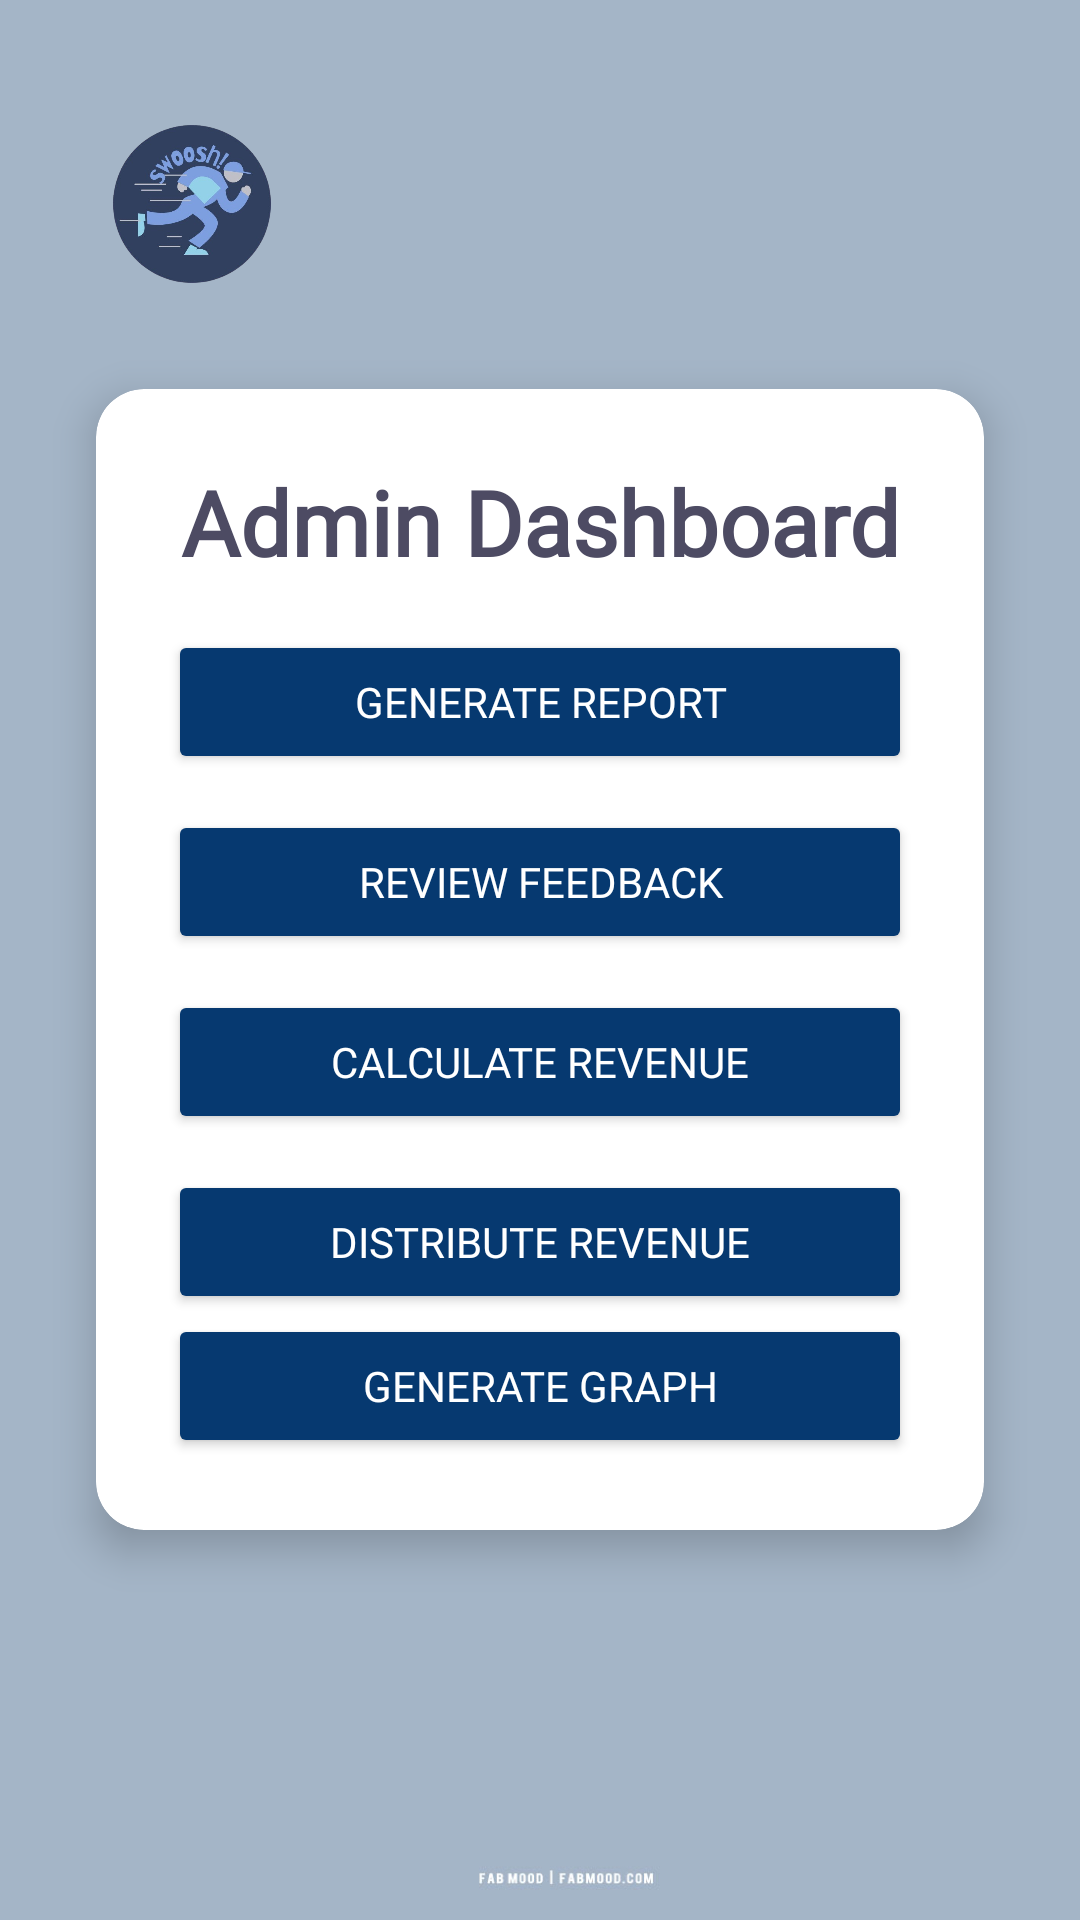

Reconstruct the res/layout file that produces this screen, plus the resources it refers to.
<!-- AndroidManifest.xml: application theme Theme.SWOOSHv2 -->
<!-- res/layout/activity_admin_dashboard.xml -->
<RelativeLayout xmlns:android="http://schemas.android.com/apk/res/android"
    android:layout_width="match_parent"
    android:layout_height="match_parent"
    xmlns:app="http://schemas.android.com/apk/res-auto"
    android:background="@drawable/img_3"
    android:padding="16dp">

    
    <ImageView
        android:id="@+id/logo"
        android:layout_width="64dp"
        android:layout_height="64dp"
        android:layout_marginTop="20dp"
        android:layout_marginStart="16dp"
        android:src="@drawable/img_1"
        android:scaleType="centerCrop" />

    
    <androidx.cardview.widget.CardView
        android:id="@+id/cardViewContent"
        android:layout_width="match_parent"
        android:layout_height="wrap_content"
        android:layout_centerInParent="true"
        android:layout_marginHorizontal="16dp"
        app:cardCornerRadius="16dp"
        app:cardElevation="8dp">

    <LinearLayout
        android:layout_width="match_parent"
        android:layout_height="wrap_content"
        android:orientation="vertical"
        android:padding="24dp">


    
    <TextView
        android:id="@+id/tvWelcomeAdmin"
        android:layout_width="match_parent"
        android:layout_height="wrap_content"
        android:layout_marginBottom="16dp"
        android:fontFamily="@font/made_tommy_eb"
        android:text="Admin Dashboard"
        android:textAlignment="center"
        android:textSize="30sp"
        android:textStyle="bold"
        android:textColor="#4d4b63" />

    
    <Button
        android:id="@+id/btnGenerateReport"
        android:layout_width="match_parent"
        android:layout_height="wrap_content"
        android:text="Generate Report"
        android:layout_marginBottom="12dp"
        android:backgroundTint="#063970"
        android:textColor="@android:color/white"
        android:fontFamily="@font/cocobold" />

    
    <Button
        android:id="@+id/btnReviewFeedback"
        android:layout_width="match_parent"
        android:layout_height="wrap_content"
        android:text="Review Feedback"
        android:layout_marginBottom="12dp"
        android:backgroundTint="#063970"
        android:textColor="@android:color/white"
        android:fontFamily="@font/cocobold" />

    
    <Button
        android:id="@+id/btnCalculateRevenue"
        android:layout_width="match_parent"
        android:layout_height="wrap_content"
        android:text="Calculate Revenue"
        android:layout_marginBottom="12dp"
        android:backgroundTint="#063970"
        android:textColor="@android:color/white"
        android:fontFamily="@font/cocobold" />

    
    <Button
        android:id="@+id/btnDistributeRevenue"
        android:layout_width="match_parent"
        android:layout_height="wrap_content"
        android:text="Distribute Revenue"
        android:backgroundTint="#063970"
        android:textColor="@android:color/white"
        android:fontFamily="@font/cocobold" />
        <Button
            android:id="@+id/btnGenerateGraph"
            android:layout_width="match_parent"
            android:layout_height="wrap_content"
            android:text="Generate Graph"
            android:backgroundTint="#063970"
            android:textColor="@android:color/white"
            android:fontFamily="@font/breakmakers" />

    </LinearLayout>
    </androidx.cardview.widget.CardView>

</RelativeLayout>
<!-- resources referenced by this layout -->
<resources>
  <!-- drawable img_1: png bitmap (drawable, 133880 bytes) -->
  <!-- drawable img_3: png bitmap (drawable, 20211 bytes) -->
  <style name="Theme.SWOOSHv2" parent="Base.Theme.SWOOSHv2" />
  <style name="Base.Theme.SWOOSHv2" parent="Theme.Material3.DayNight.NoActionBar">
          
          
      </style>
</resources>
